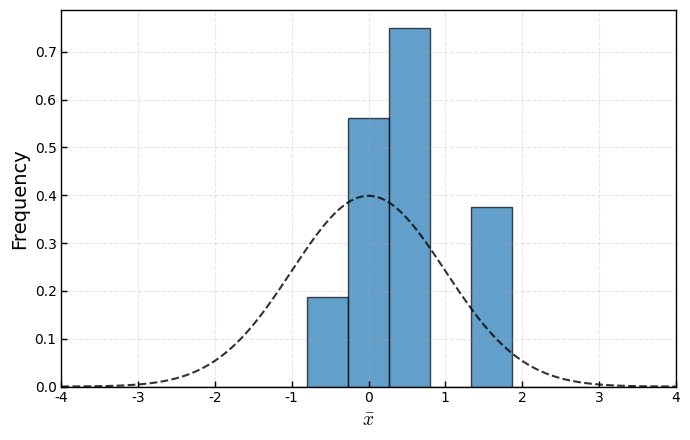
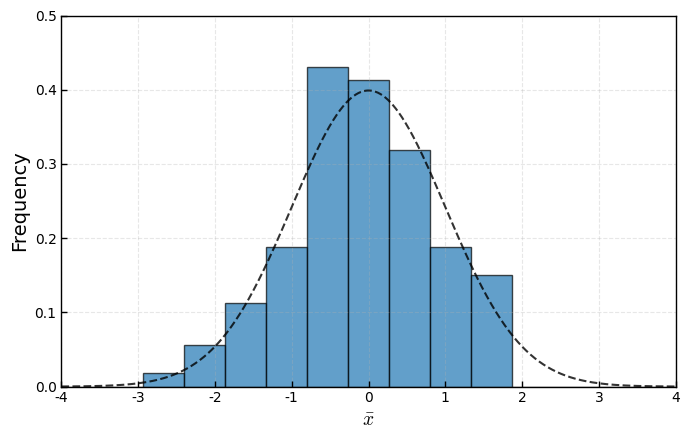
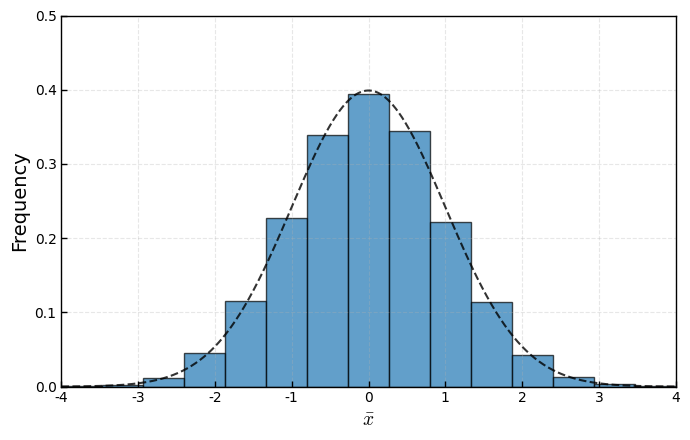

Recreate these plots in Python, in order.
# Import libraries
import numpy as np
import matplotlib.pyplot as plt
from scipy.stats import binom, poisson, norm, uniform, expon

# -------------------------------------------------
# Styling
# -------------------------------------------------
plt.rcParams.update({
    "font.family": "serif",
    "font.serif": ["Times New Roman", "Palatino", "Computer Modern Roman"],
    "mathtext.fontset": "cm",
    "axes.facecolor": "none",
    "figure.facecolor": "white",
})

# Colors
main_color = "#1f77b4"
highlight_color = 'firebrick'
figsize = (7, 4.5)


# Central Limit Theorem: Small to Large Sample Histograms

sample_sizes = [10, 100, 10000]
filenames = ["clt_1", "clt_2", "clt_3"]

# Normal distribution parameters
mu = 0
sigma = 1
bin_edges = np.linspace(mu - 4*sigma, mu + 4*sigma, 16)

for size, fname in zip(sample_sizes, filenames):

    # Generate Gaussian data
    np.random.seed(42)
    data = np.random.normal(loc=mu, scale=sigma, size=size)

    # Histogram
    fig, ax = plt.subplots(figsize=figsize)
    ax.hist(data, bins=bin_edges, density=True, color=main_color, edgecolor='black', linewidth=1.0, alpha=0.7)

    # Plot true Gaussian PDF
    x_vals = np.linspace(mu - 4*sigma, mu + 4*sigma, 1000)
    y_vals = norm.pdf(x_vals, mu, sigma)
    ax.plot(x_vals, y_vals, 'k--', lw=1.5, alpha=0.8)

    # Axis labels
    ax.set_xlabel(r"$\bar{x}$", fontsize=14)
    ax.set_ylabel(r"Frequency", fontsize=14)

    # Ticks and grid
    ax.tick_params(axis='both', direction='in', length=4, width=1)
    ax.grid(True, linestyle='--', alpha=0.3)

    # Box styling
    for spine in ax.spines.values():
        spine.set_visible(True)
        spine.set_linewidth(1)

    # Limits
    ax.set_xlim(mu - 4*sigma, mu + 4*sigma)
    ax.set_ylim(0, max(ax.get_ylim()[1], 0.45 if size == 10 else 0.5))

    plt.tight_layout()
    fig.savefig(f"{fname}.png", dpi=300, bbox_inches='tight')
    fig.savefig(f"{fname}.pdf", bbox_inches='tight')
    plt.show()
